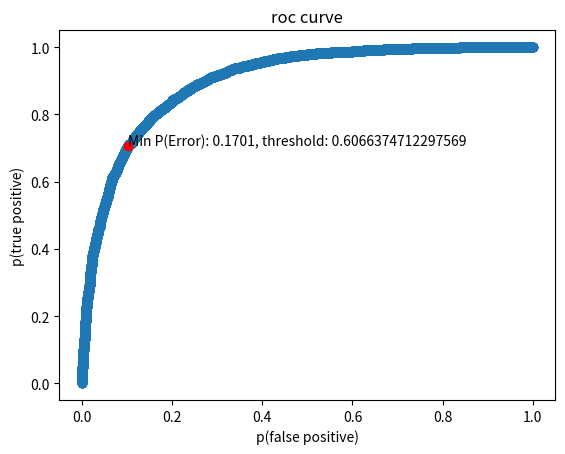
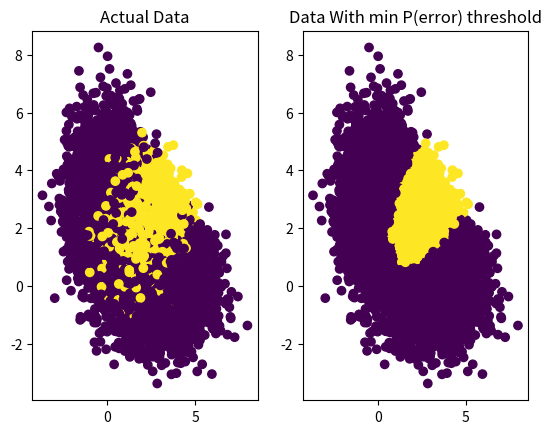
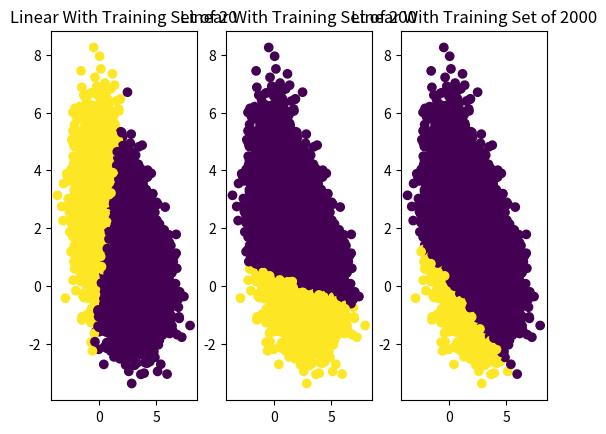
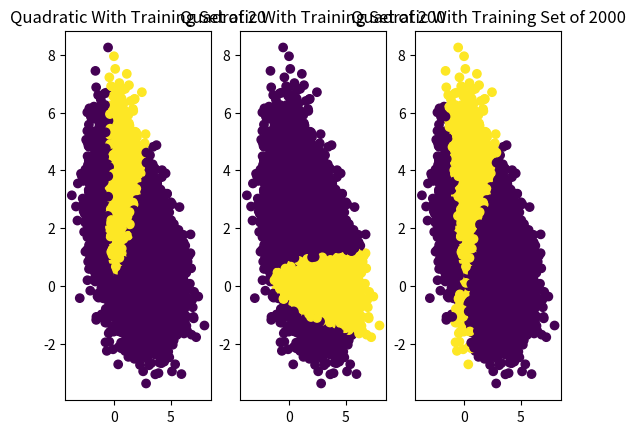

Python code for these plots, in order:
import numpy as np
import numpy.matlib as ml
import matplotlib.pyplot as plt
from scipy.optimize import minimize

priors = np.array([[0.65, 0.35]])

m01 = np.array([3, 0])
C01 = np.array([
    [2,0],
    [0,1]
])
m02 = np.array([0, 3])
C02 = np.array([
    [1,0],
    [0,2]
])

m1 = np.array([2, 2])
C1 = np.array([
    [1,0],
    [0,1]
])

def dataFromGMM(N, priors, means, covs):
    components = priors.size
    x = np.zeros((2, N))
    labels = np.zeros(N)
    u = np.random.rand(N)
    csum = np.cumsum(priors)
    # go through all u and assign the labels to x
    for l in range(0, components):
        # find all u that are less than the threshold
        indl = np.where(u <= csum[l])[0]
        # track the number of samples below this threshold
        Nl = len(indl)
        # remove these samples from u
        u[indl] = 1.1
        # set all labels 0 to nl to i
        labels[indl] = l
        # generate values for x
        x[:, indl] = np.random.multivariate_normal(means[l], covs[l], Nl).T

    return (x, labels)

def genData(N, priors):
    u = np.random.rand(N)
    cumsum = np.cumsum(priors)
    x = np.zeros((2, N))
    labels = np.zeros(N)
    for l in range(2):
        indl = np.where(u <= cumsum[l])[0]
        # set the labels
        labels[indl] = l
        # make those values in u too high
        u[indl] = 1.1

        if l == 1:
            N1 = indl.size
            y = np.random.multivariate_normal(m1, C1, N1).T
            x[:, indl] = y
        elif l == 0:
            N2 = indl.size
            weights = np.array([0.5, 0.5])
            means = np.array([m01, m02])
            covs = np.array([C01, C02])
            # do the gmm
            z, zlabel = dataFromGMM(N2, weights, means, covs)
            x[:, indl] = z

    return x, labels

def evalGaussianPDF(x, mu, Sigma):
    N = x[1].size # number of items in x
    # normalization constant (const with respect to x)
    C = (2*np.pi)**(-2/2)*np.linalg.det(Sigma)**(1/2)
    #E = -0.5 * np.sum((x-ml.repmat(mu,1,N)).T * (np.linagl.inv(Sigma)* (x-ml.repmat(mu,1,N))),1)
    like = np.zeros(N)
    for i in range(N):
        like[i]  = C * np.exp(-0.5 * np.sum(((x[:, i]-mu).T * np.linalg.inv(Sigma)) * (x[:, i]-mu)))

    return like
    
def rocCurve(scores,labels):
    # thresholds start with the smallest ratio - eps, all in between, the max + eps
    thresholds = np.array(np.sort(scores))
    nt = thresholds.size
    pfp = np.zeros(nt)
    ptp = np.zeros(nt)
    perr = np.zeros(nt)

    for i in range(nt):
        tau = thresholds[i]
        # map all decisions to labels given the current tau
        #d = np.where(scores >= tau, 0, 1)
        d = np.greater_equal(scores, tau).astype(int)
        true_positive = np.equal(d, 1) & np.equal(labels, 1)
        true_negative = np.equal(d, 0) & np.equal(labels, 0)
        false_positive = np.equal(d, 1) & np.equal(labels, 0)
        false_negative = np.equal(d, 0) & np.equal(labels, 1)
        ptp[i] = true_positive.sum() / (true_positive.sum() + false_negative.sum())
        pfp[i] = false_positive.sum() / (false_positive.sum() + true_negative.sum())
        perr[i] = np.not_equal(d, labels).nonzero()[0].size/labels.size

    return pfp, ptp, perr, thresholds


# get the training and validation data
d20, labels20 = genData(20, priors)
d200, labels200 = genData(200, priors)
d2000, labels2000 = genData(2000, priors)
validate, validate_labels = genData(10000, priors)

# classify and show ROC, and min perror
def part1(v, v_labels):
    pxgivenl = np.zeros((2, 10000))
    pxgivenl[0,:] = 0.5 * evalGaussianPDF(v,m01, C01) + 0.5 * evalGaussianPDF(v,m02, C02)
    pxgivenl[1,:] = evalGaussianPDF(v,m1, C1)
    px = (priors * pxgivenl[:].T).T.sum(axis=0)
    classPosteriors = pxgivenl * ml.repmat(priors.T, 1, 10000) / ml.repmat(px, 2, 1)
    expectedRisks = np.matmul(np.ones(2)-np.eye(2), classPosteriors)
    ratios = (classPosteriors[1,:]/classPosteriors[0,:])

    pfp, ptp, perr, thresholds = rocCurve(ratios, v_labels)

    part1 = plt.figure()
    p1plots = part1.add_subplot()
    p1plots.set_title("roc curve")
    plt.setp(p1plots, xlabel="p(false positive)", ylabel="p(true positive)")
    p1plots.scatter(pfp, ptp)
    # find the lowest p error
    minErrIdx = np.argmin(perr)
    p1plots.scatter(pfp[minErrIdx], ptp[minErrIdx], color="#ff0000")
    p1plots.annotate(f"Min P(Error): {perr[minErrIdx]}, threshold: {thresholds[minErrIdx]}", xy=(pfp[minErrIdx], ptp[minErrIdx]))

    comparison, cplots = plt.subplots(1,2)
    # the actual data
    cplots[0].scatter(validate[0], validate[1], c=v_labels)
    cplots[0].set_title("Actual Data")
    # data with the threshold we just used
    decisions = np.where(ratios >= thresholds[minErrIdx], 1, 0)
    cplots[1].scatter(validate[0], validate[1], c=decisions)
    cplots[1].set_title("Data With min P(error) threshold")

    plt.show()

def part2_linear():
    fig, lall = plt.subplots(1, 3)

    # train three log near linear
    w20 = minimize(linCost, np.zeros(3), d20, method='Nelder-Mead').x
    decisions20 = np.zeros((1,10000))
    z = np.c_[np.ones((validate.shape[1])), validate.T].T
    h = 1/(1+np.exp(-(np.dot(w20.T,z))))
    decisions20[0,:] = (h[:]>=0.5).astype(int)
    lall[0].set_title("Linear With Training Set of 20")
    lall[0].scatter(validate[0], validate[1], c=decisions20)

    w200 = minimize(linCost, np.zeros(3), d200, method='Nelder-Mead').x
    decisions200 = np.zeros((1,10000))
    z = np.c_[np.ones((validate.shape[1])), validate.T].T
    h = 1/(1+np.exp(-(np.dot(w200.T,z))))
    decisions200[0,:] = (h[:]>=0.5).astype(int)
    lall[1].set_title("Linear With Training Set of 200")
    lall[1].scatter(validate[0], validate[1], c=decisions200)

    w2000 = minimize(linCost, np.zeros(3), d2000, method='Nelder-Mead').x
    decisions2000 = np.zeros((1,10000))
    z = np.c_[np.ones((validate.shape[1])), validate.T].T
    h = 1/(1+np.exp(-(np.dot(w2000.T,z))))
    decisions2000[0,:] = (h[:]>=0.5).astype(int)
    lall[2].set_title("Linear With Training Set of 2000")
    lall[2].scatter(validate[0], validate[1], c=decisions2000)


    plt.show()

def part2_quad():
    fig, lall = plt.subplots(1, 3)

    w20 = minimize(quadCost, np.zeros(6), d20, method='Nelder-Mead').x
    decisions20 = np.zeros((1,10000))
    z = np.c_[np.ones((validate.shape[1])), validate[0], validate[1], validate[0]*validate[0], validate[0]*validate[1], validate[1]*validate[1]].T
    h = 1/(1+np.exp(-(np.dot(w20.T,z))))
    decisions20[0,:] = (h[:]>=0.5).astype(int)
    lall[0].set_title("Quadratic With Training Set of 20")
    lall[0].scatter(validate[0], validate[1], c=decisions20)

    w200 = minimize(quadCost, np.zeros(6), d200, method='Nelder-Mead').x
    decisions200 = np.zeros((1,10000))
    z = np.c_[np.ones((validate.shape[1])), validate[0], validate[1], validate[0]*validate[0], validate[0]*validate[1], validate[1]*validate[1]].T
    h = 1/(1+np.exp(-(np.dot(w200.T,z))))
    decisions200[0,:] = (h[:]>=0.5).astype(int)
    lall[1].set_title("Quadratic With Training Set of 200")
    lall[1].scatter(validate[0], validate[1], c=decisions200)

    w2000 = minimize(quadCost, np.zeros(6), d2000, method='Nelder-Mead').x
    decisions2000 = np.zeros((1,10000))
    z = np.c_[np.ones((validate.shape[1])), validate[0], validate[1], validate[0]*validate[0], validate[0]*validate[1], validate[1]*validate[1]].T
    h = 1/(1+np.exp(-(np.dot(w2000.T,z))))
    decisions2000[0,:] = (h[:]>=0.5).astype(int)
    lall[2].set_title("Quadratic With Training Set of 2000")
    lall[2].scatter(validate[0], validate[1], c=decisions2000)

    plt.show()

def linCost(w, x):
    z = np.c_[np.ones((x.shape[1])), x.T].T
    denom = 1 + np.exp(-np.dot(w.T , z)).sum()
    return 1/denom

def quadCost(w, x):
    z = np.c_[np.ones((x.shape[1])), x[0], x[1], x[0]*x[0], x[0]*x[1], x[1]*x[1]].T
    denom = 1 + np.exp(-np.dot(w.T , z)).sum()
    return 1/denom

part1(validate, validate_labels)

part2_linear()

part2_quad()
